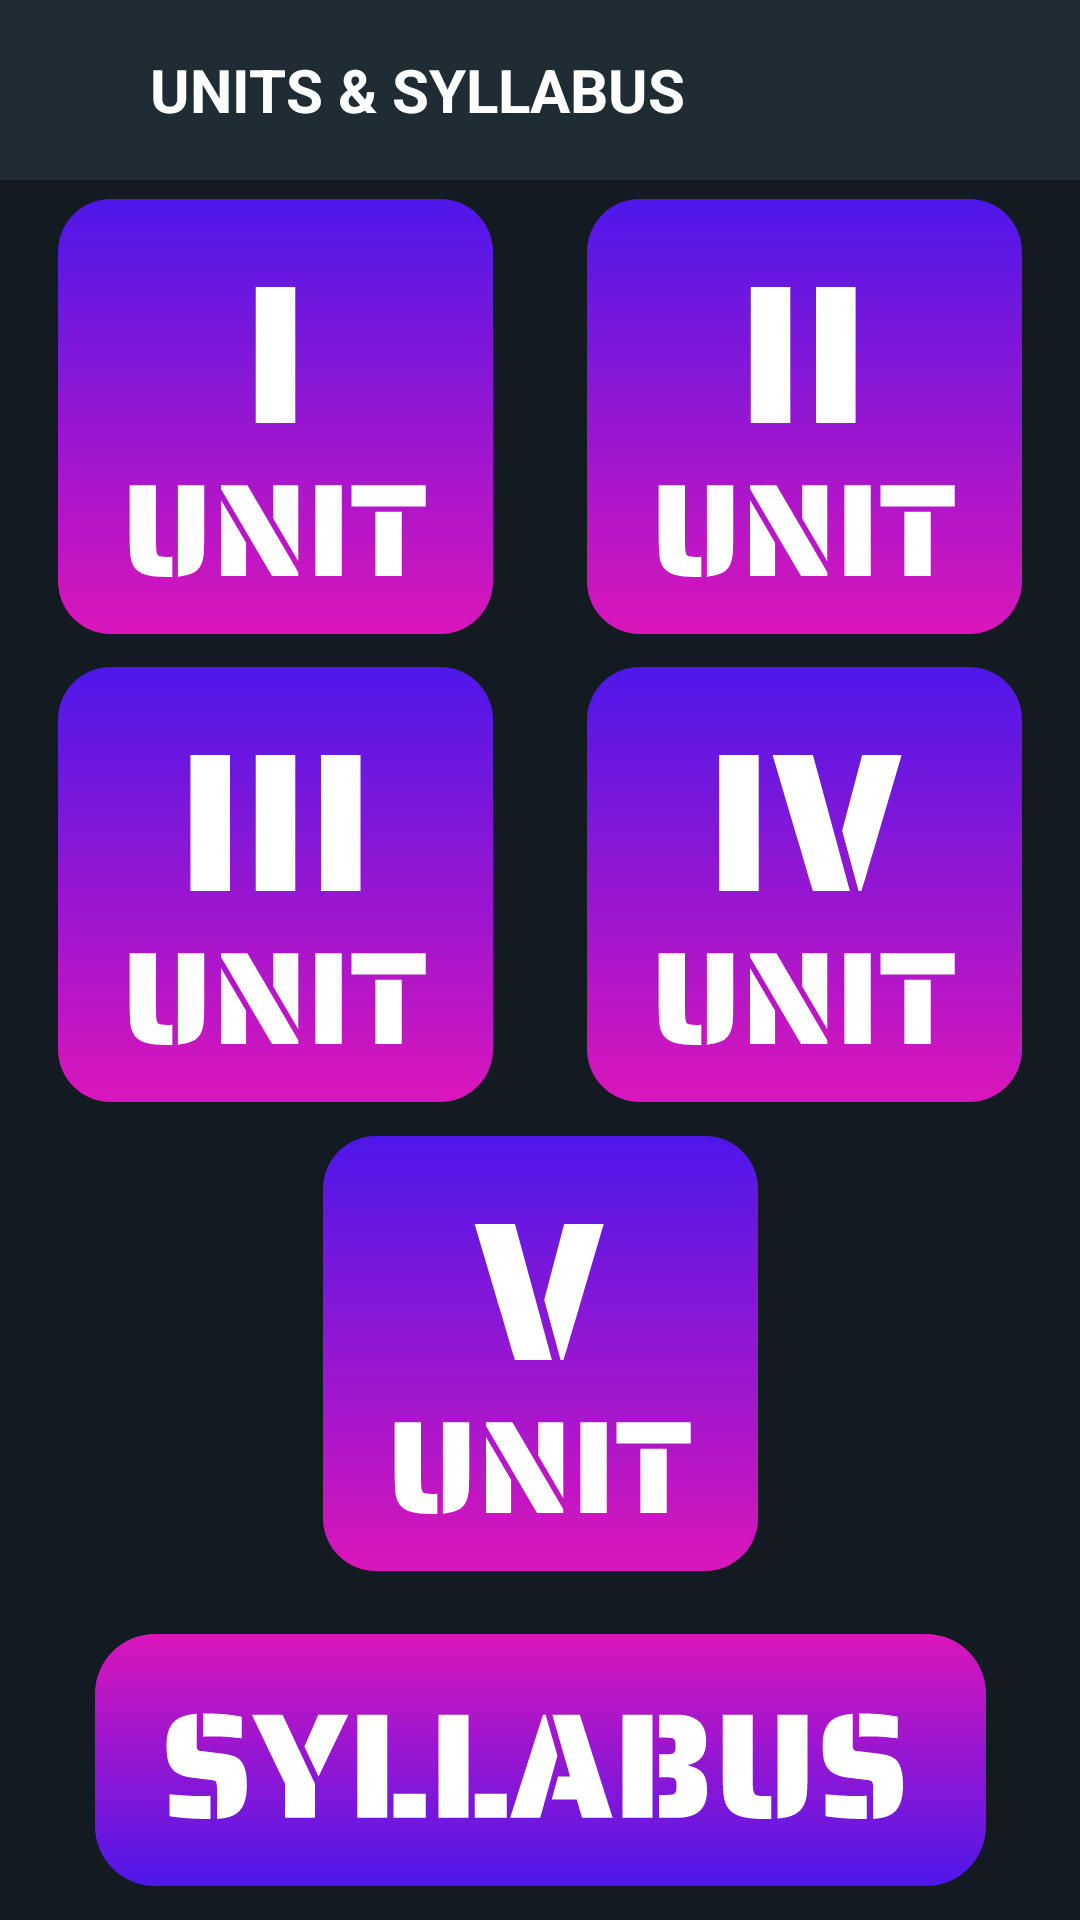

This screen was rendered from an Android layout file. Write that file and the resources it references.
<!-- AndroidManifest.xml: application theme Theme.BCAII -->
<!-- res/layout/activity_units.xml -->
<?xml version="1.0" encoding="utf-8"?>
<FrameLayout xmlns:android="http://schemas.android.com/apk/res/android"
    xmlns:app="http://schemas.android.com/apk/res-auto"
    xmlns:tools="http://schemas.android.com/tools"
    android:layout_width="match_parent"
    android:layout_height="match_parent"
    style="@style/SCREEN"
    tools:context=".UnitsActivity">

    <RelativeLayout
        android:layout_width="match_parent"
        android:layout_height="wrap_content"
        tools:layout_editor_absoluteX="0dp"
        tools:layout_editor_absoluteY="0dp">

    <LinearLayout
        style="@style/TEXTTAB"
        android:layout_width="match_parent"
        android:layout_height="60dp">

        <ImageButton
            android:id="@+id/back2"
            android:layout_width="35dp"
            android:layout_height="35dp"
            android:background="@drawable/baseline_arrow_back_24"
            android:scaleType="centerCrop"
            android:layout_gravity="center"
            android:layout_marginLeft="5dp"/>

        <TextView
            android:id="@+id/textView7"
            android:layout_width="0dp"
            android:layout_height="60dp"
            style="@style/TEXT"
            android:layout_weight="1"
            android:textColor="@color/white"
            android:text="UNITS &amp; SYLLABUS"
            android:gravity="center_vertical"
            android:padding="10dp"
            android:textSize="20sp"
            android:textStyle="bold" />
    </LinearLayout>

        <androidx.constraintlayout.widget.ConstraintLayout
            android:layout_width="match_parent"
            android:layout_height="match_parent">

            <ImageButton
                android:id="@+id/unit1"
                android:layout_width="145dp"
                android:layout_height="145dp"
                android:layout_marginStart="8dp"
                android:layout_marginTop="60dp"
                android:layout_marginEnd="10dp"
                android:background="@drawable/unit1"
                android:scaleType="centerCrop"
                app:layout_constraintBottom_toTopOf="@+id/unit3"
                app:layout_constraintEnd_toStartOf="@+id/unit2"
                app:layout_constraintHorizontal_bias="0.459"
                app:layout_constraintStart_toStartOf="parent"
                app:layout_constraintTop_toTopOf="parent"
                app:layout_constraintVertical_bias="0.333" />

            <ImageButton
                android:id="@+id/unit2"
                android:layout_width="145dp"
                android:layout_height="145dp"
                android:layout_marginStart="10dp"
                android:layout_marginTop="60dp"
                android:layout_marginEnd="8dp"
                android:background="@drawable/unit2"
                android:scaleType="centerCrop"
                app:layout_constraintBottom_toTopOf="@+id/unit4"
                app:layout_constraintEnd_toEndOf="parent"
                app:layout_constraintHorizontal_bias="0.5"
                app:layout_constraintStart_toEndOf="@+id/unit1"
                app:layout_constraintTop_toTopOf="parent"
                app:layout_constraintVertical_bias="0.432" />

            <ImageButton
                android:id="@+id/unit3"
                android:layout_width="145dp"
                android:layout_height="145dp"
                android:layout_marginStart="8dp"
                android:layout_marginTop="5dp"
                android:layout_marginEnd="10dp"
                android:background="@drawable/unit3"
                android:scaleType="centerCrop"
                app:layout_constraintBottom_toTopOf="@+id/unit5"
                app:layout_constraintEnd_toStartOf="@+id/unit4"
                app:layout_constraintHorizontal_bias="0.5"
                app:layout_constraintStart_toStartOf="parent"
                app:layout_constraintTop_toBottomOf="@+id/unit1"
                app:layout_constraintVertical_bias="0.5" />

            <ImageButton
                android:id="@+id/unit4"
                android:layout_width="145dp"
                android:layout_height="145dp"
                android:layout_marginStart="10dp"
                android:layout_marginTop="5dp"
                android:layout_marginEnd="8dp"
                android:layout_marginBottom="5dp"
                android:background="@drawable/unit4"
                android:scaleType="centerCrop"
                app:layout_constraintBottom_toTopOf="@+id/unit5"
                app:layout_constraintEnd_toEndOf="parent"
                app:layout_constraintHorizontal_bias="0.5"
                app:layout_constraintStart_toEndOf="@+id/unit3"
                app:layout_constraintTop_toBottomOf="@+id/unit2"
                app:layout_constraintVertical_bias="0.5" />

            <ImageButton
                android:id="@+id/unit5"
                android:layout_width="145dp"
                android:layout_height="145dp"
                android:layout_marginTop="5dp"
                android:layout_marginBottom="10dp"
                android:background="@drawable/unit5"
                android:scaleType="centerCrop"
                app:layout_constraintBottom_toTopOf="@+id/syllabus"
                app:layout_constraintEnd_toEndOf="parent"
                app:layout_constraintHorizontal_bias="0.5"
                app:layout_constraintStart_toStartOf="parent"
                app:layout_constraintTop_toBottomOf="@+id/unit3"
                app:layout_constraintVertical_bias="0.5" />

            <ImageButton
                android:id="@+id/syllabus"
                android:layout_width="wrap_content"
                android:layout_height="wrap_content"
                android:layout_marginStart="8dp"
                android:layout_marginTop="5dp"
                android:layout_marginEnd="8dp"
                android:layout_marginBottom="5dp"
                android:background="@drawable/syllabus"
                android:scaleType="centerCrop"
                app:layout_constraintBottom_toBottomOf="parent"
                app:layout_constraintEnd_toEndOf="parent"
                app:layout_constraintHorizontal_bias="0.5"
                app:layout_constraintStart_toStartOf="parent"
                app:layout_constraintTop_toBottomOf="@+id/unit5"
                app:layout_constraintVertical_bias="0.5" />

        </androidx.constraintlayout.widget.ConstraintLayout>

    </RelativeLayout>

</FrameLayout>
<!-- resources referenced by this layout -->
<resources>
  <color name="white">#FFFFFFFF</color>
  <!-- drawable unit1 (drawable) -->
  <vector xmlns:android="http://schemas.android.com/apk/res/android"
      xmlns:aapt="http://schemas.android.com/aapt"
      android:width="165dp"
      android:height="165dp"
      android:viewportWidth="165"
      android:viewportHeight="165">
    <path
        android:pathData="M20,0L145,0A20,20 0,0 1,165 20L165,145A20,20 0,0 1,145 165L20,165A20,20 0,0 1,0 145L0,20A20,20 0,0 1,20 0z">
      <aapt:attr name="android:fillColor">
        <gradient 
            android:startX="82.5"
            android:startY="0"
            android:endX="82.5"
            android:endY="165"
            android:type="linear">
          <item android:offset="0" android:color="#FF4E17EA"/>
          <item android:offset="1" android:color="#FFDA16BA"/>
          <item android:offset="1" android:color="#00D9D9D9"/>
        </gradient>
      </aapt:attr>
    </path>
    <path
        android:pathData="M75,33.4H90V85H75V33.4Z"
        android:fillColor="#ffffff"/>
    <path
        android:pathData="M41.32,143.4C37.82,143.4 35.12,143.12 33.22,142.55C31.32,141.98 29.92,141.07 29.02,139.8C28.18,138.63 27.67,137.15 27.47,135.35C27.27,133.55 27.17,130.87 27.17,127.3V108.6H37.17V129.3C37.17,130.53 37.2,131.72 37.27,132.85C37.33,133.75 37.48,134.4 37.72,134.8C37.95,135.2 38.35,135.45 38.92,135.55C39.42,135.68 40.22,135.75 41.32,135.75H42.47C42.73,135.75 43.03,135.72 43.37,135.65V143.35C43.13,143.38 42.8,143.4 42.37,143.4H41.32ZM45.47,108.6H55.47V127.3C55.47,130.57 55.4,133.03 55.27,134.7C55.13,136.37 54.77,137.77 54.17,138.9C53.5,140.2 52.48,141.2 51.12,141.9C49.75,142.6 47.87,143.05 45.47,143.25V108.6ZM61.84,110V108.6H71.84L91.14,141.55V143H81.19L61.84,110ZM81.64,121.15V108.6H91.14V137.4L81.64,121.15ZM61.84,114.15L71.34,130.4V143H61.84V114.15ZM97.63,108.6H107.63V143H97.63V108.6ZM111.33,108.6H139.48V116.6H111.33V108.6ZM120.38,118.6H130.38V143H120.38V118.6Z"
        android:fillColor="#ffffff"/>
  </vector>
  <style name="SCREEN">
          <item name="android:background">@color/dark</item>
      </style>
  <style name="TEXT">
          <item name="android:textColor">#CCD1D4</item>
      </style>
  <style name="TEXTTAB">
          <item name="android:background">@color/lightdark</item>
      </style>
  <style name="Theme.BCAII" parent="Base.Theme.BCAII" />
  <color name="dark">#121B22</color>
  <color name="lightdark">#1F2C34</color>
  <style name="Base.Theme.BCAII" parent="Theme.Material3.DayNight.NoActionBar">
          
          <item name="colorPrimary">@color/lightdark</item>
      </style>
</resources>
